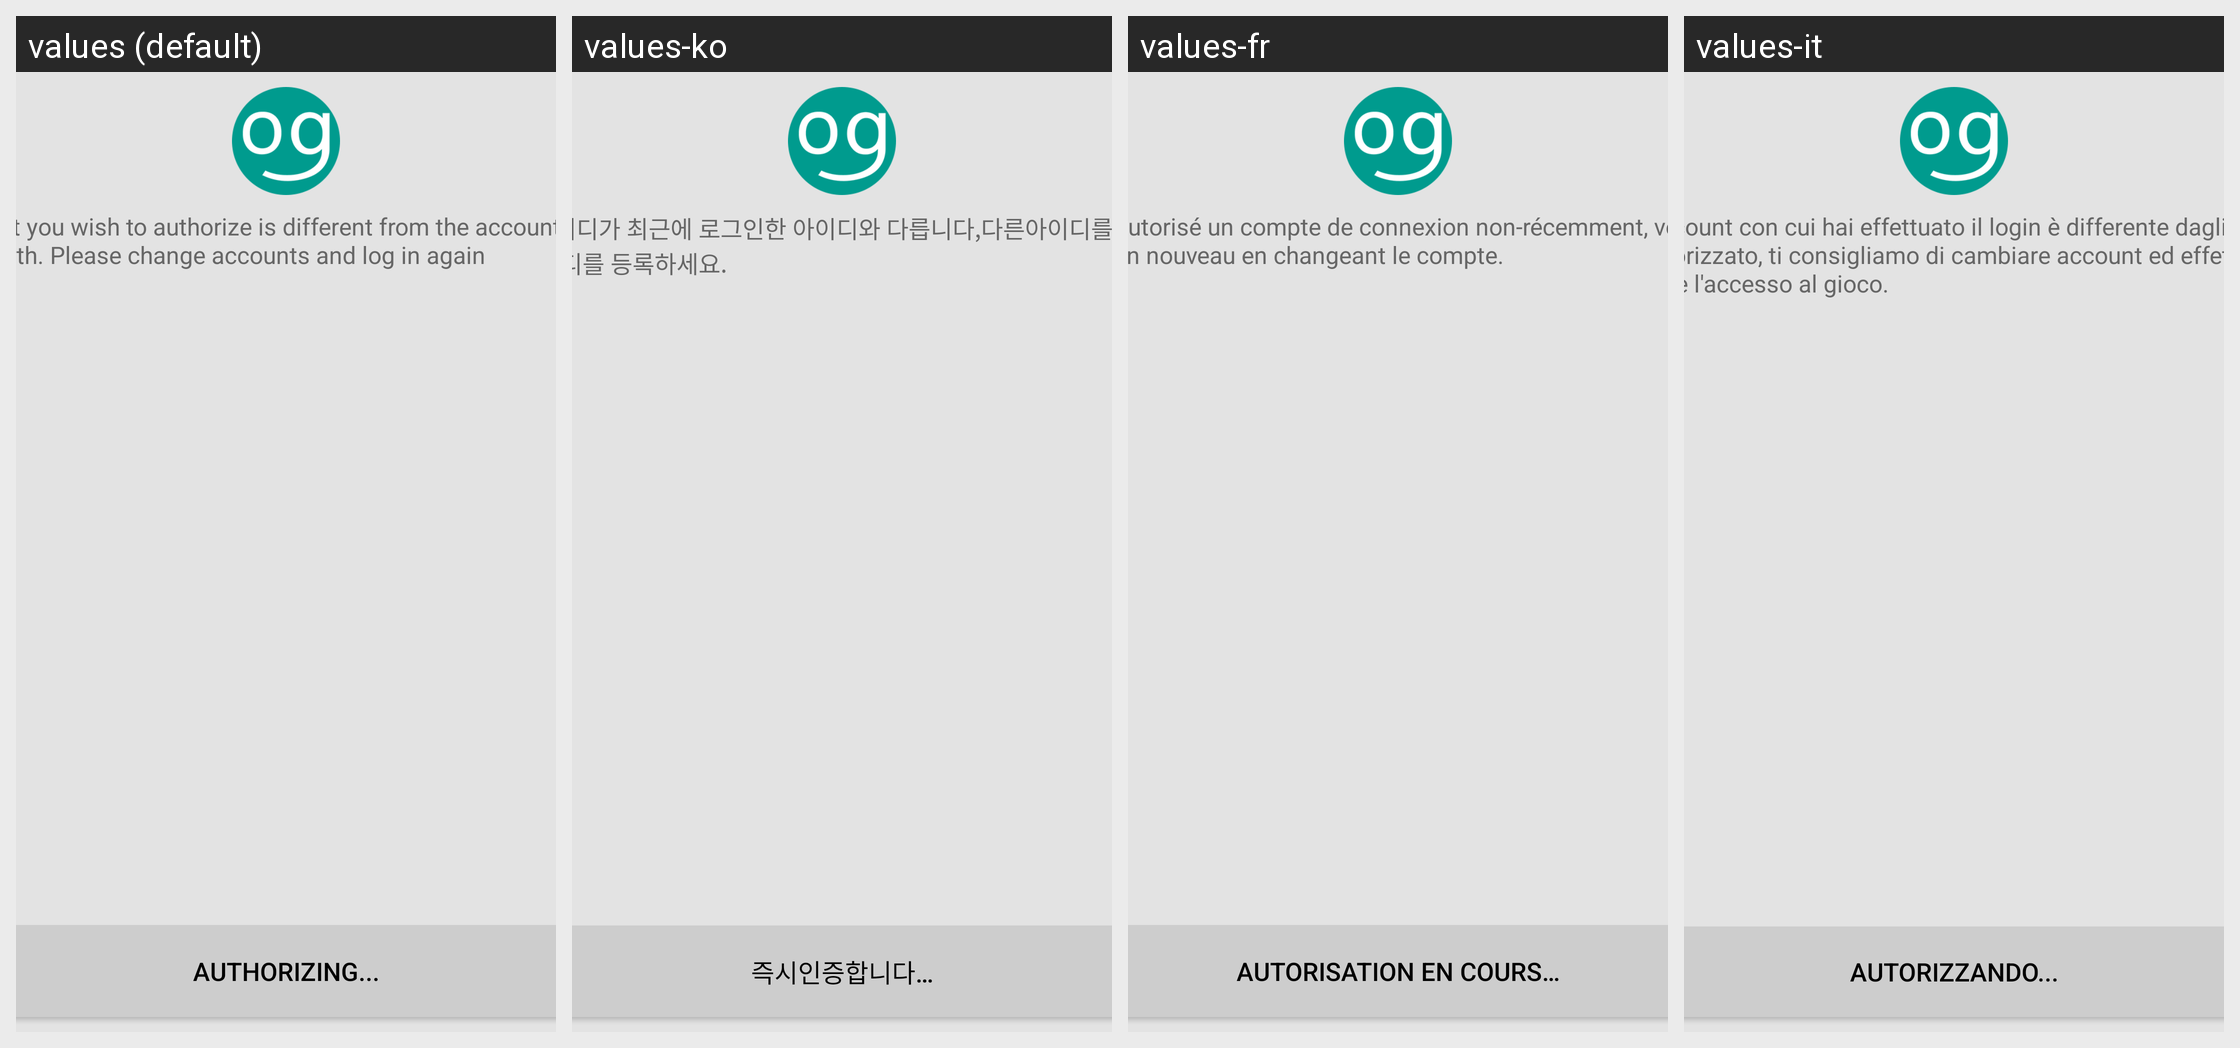

The Android screen above is rendered under several locales of the same app. Produce the string resources it draws, with the default and per-locale values.
Android screen res/layout/oasisgames_sdk_login_accredit_notice.xml rendered under 4 locales, left to right: values (default), values-ko, values-fr, values-it. Device: Nexus 5 (rendered at 1080×1920; each locale shown at half size, 540×960, under a caption strip naming it); theme Theme.MaterialComponents.DayNight.NoActionBar.
Other locales in the repository, not shown: values-de, values-el, values-es, values-nl, values-pl, values-pt, values-ru, values-se, values-tr, values-zh.
Strings drawn on this screen, with the default value and each locale's value (text and hints the layout hard-codes, and strings that could not be matched under every locale, appear in the picture but are not listed):

oasisgames_sdk_login_accredited_notice
  values: The account you wish to authorize is different from the account you last logged in with. Please change accounts and log in again
  values-ko: 인증하신아이디가 최근에 로그인한 아이디와 다릅니다,다른아이디를 입력하시거나 새로아이디를 등록하세요.
  values-fr: Vous avez autorisé un compte de connexion non-récemment, vous pouvez remplacer un nouveau en changeant le compte.
  values-it: L'ultimo account con cui hai effettuato il login è differente dagli account che hai autorizzato, ti consigliamo di cambiare account ed effettuare nuovamente l'accesso al gioco.

oasisgames_sdk_login_accredit_notice_1
  values: Authorizing...
  values-ko: 즉시인증합니다…
  values-fr: Autorisation en cours…
  values-it: Autorizzando...
